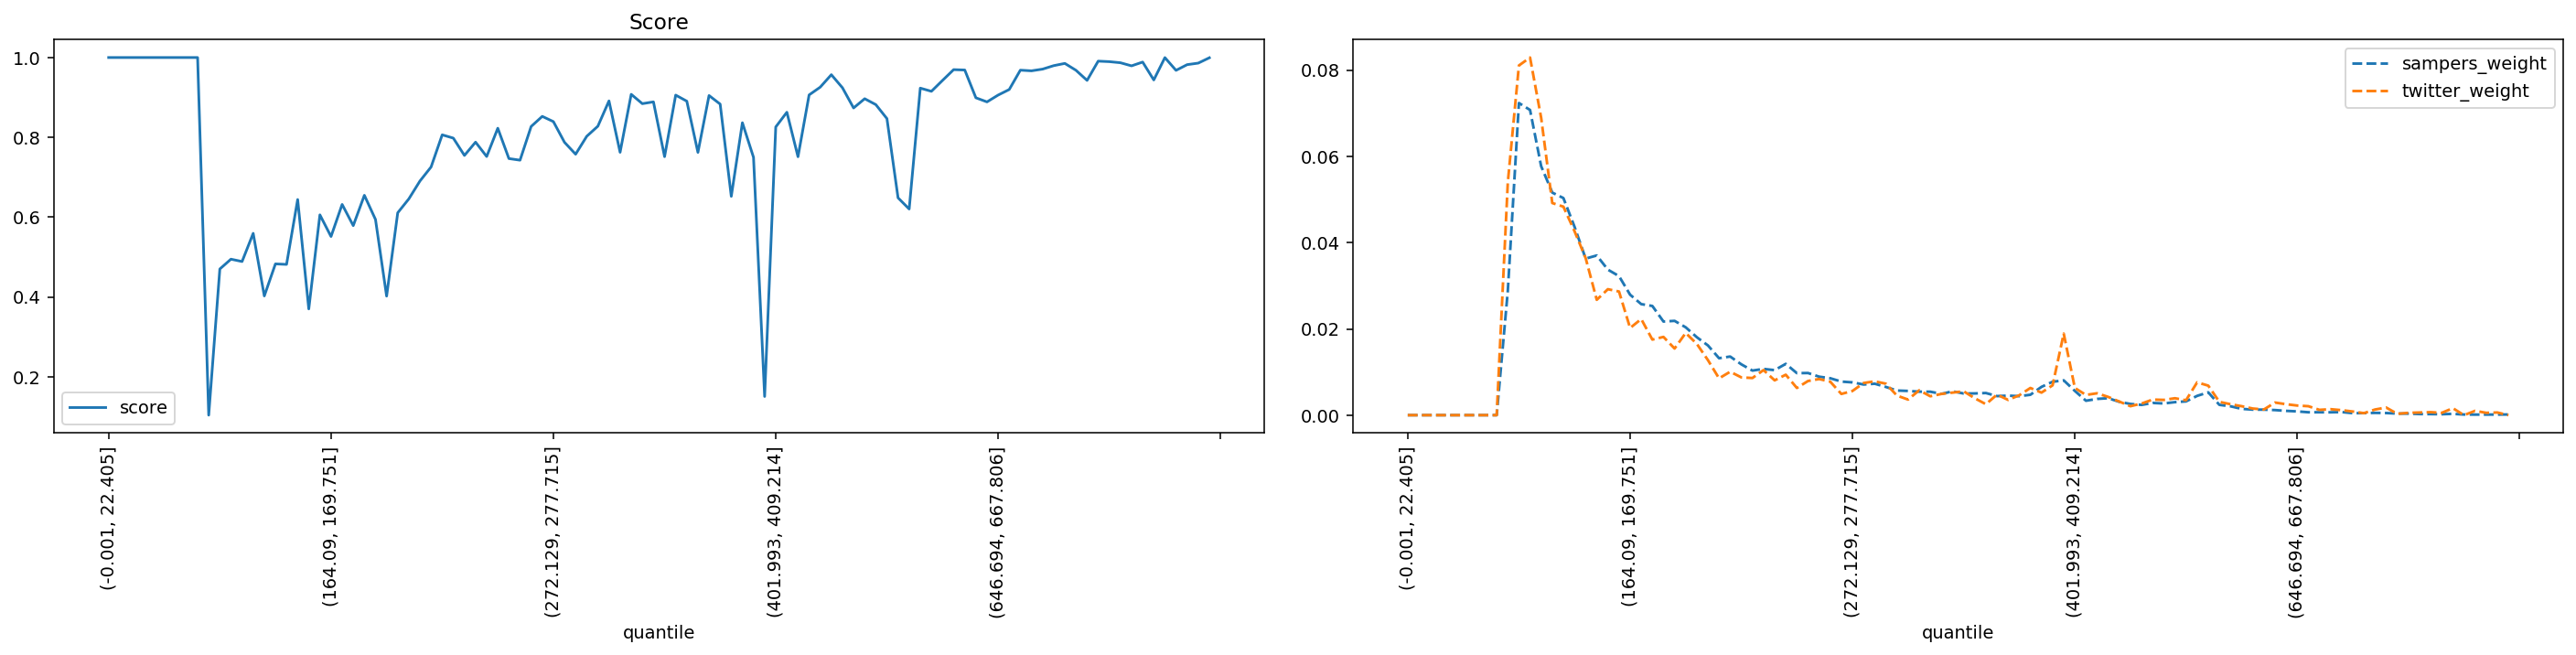

The file beside this chart, header and first rows:
quantile, score, sampers_weight, twitter_weight
(-0.001, 22.405], 1.0, 0.0, 0.0
(22.405, 35.395], 1.0, 0.0, 0.0
(35.395, 46.554], 1.0, 0.0, 0.0
(46.554, 56.061], 1.0, 0.0, 0.0
(56.061, 64.93], 1.0, 0.0, 0.0
(64.93, 73.165], 1.0, 0.0, 0.0
(73.165, 80.94], 1.0, 0.0, 0.0
(80.94, 88.329], 1.0, 0.0, 0.0
(88.329, 95.338], 1.0, 0.0, 0.0
(95.338, 102.07], 0.1038, 0.02881, 0.05394
(102.07, 108.851], 0.4701, 0.07236, 0.08107
(108.851, 115.402], 0.4947, 0.07075, 0.08291
(115.402, 121.788], 0.4888, 0.05771, 0.06893
(121.788, 128.103], 0.5594, 0.05159, 0.04918
(128.103, 134.5], 0.4025, 0.05033, 0.04833
(134.5, 140.658], 0.4828, 0.04368, 0.04265
(140.658, 146.534], 0.4816, 0.0363, 0.03642
(146.534, 152.416], 0.6441, 0.03702, 0.02674
(152.416, 158.282], 0.37, 0.03373, 0.0292
(158.282, 164.09], 0.6057, 0.03224, 0.02866
(164.09, 169.751], 0.5515, 0.02792, 0.02021
(169.751, 175.259], 0.6319, 0.02574, 0.02228
(175.259, 180.935], 0.5787, 0.02531, 0.01752
(180.935, 186.282], 0.6547, 0.02171, 0.01813
(186.282, 191.76], 0.5942, 0.02186, 0.01544
(191.76, 197.086], 0.4021, 0.02036, 0.01906
(197.086, 202.626], 0.611, 0.01807, 0.01652
(202.626, 207.999], 0.6458, 0.01616, 0.01276
(207.999, 213.47], 0.6906, 0.0132, 0.008529
(213.47, 218.954], 0.7258, 0.01359, 0.01007
(218.954, 224.269], 0.8063, 0.01178, 0.00876
(224.269, 229.603], 0.798, 0.01033, 0.008606
(229.603, 234.752], 0.7547, 0.01072, 0.01045
(234.752, 239.974], 0.7879, 0.01043, 0.008068
(239.974, 245.254], 0.7519, 0.01189, 0.009375
(245.254, 250.51], 0.8228, 0.009735, 0.006301
(250.51, 255.844], 0.7468, 0.009768, 0.007915
(255.844, 261.162], 0.7427, 0.008921, 0.008376
(261.162, 266.661], 0.8272, 0.008557, 0.007761
(266.661, 272.129], 0.8525, 0.007782, 0.004918
(272.129, 277.715], 0.8394, 0.0076, 0.005609
(277.715, 283.342], 0.7875, 0.007103, 0.007454
(283.342, 289.14], 0.7577, 0.007285, 0.007838
(289.14, 295.075], 0.8026, 0.006542, 0.0073
(295.075, 301.331], 0.8279, 0.005703, 0.004534
(301.331, 307.68], 0.8913, 0.005613, 0.003611
(307.68, 313.891], 0.7625, 0.005442, 0.005763
(313.891, 320.547], 0.9078, 0.005435, 0.00438
(320.547, 326.988], 0.8844, 0.004934, 0.004918
(326.988, 333.082], 0.8889, 0.005519, 0.005225
(333.082, 339.529], 0.7516, 0.005021, 0.005533
(339.529, 346.178], 0.9058, 0.005034, 0.003919
(346.178, 352.733], 0.8906, 0.005131, 0.002536
(352.733, 359.7], 0.7623, 0.004414, 0.004764
(359.7, 366.652], 0.9048, 0.004521, 0.003535
(366.652, 373.677], 0.8833, 0.004402, 0.00461
(373.677, 380.777], 0.6521, 0.004726, 0.006301
(380.777, 387.825], 0.8366, 0.006555, 0.005225
(387.825, 394.882], 0.7499, 0.007741, 0.006916
(394.882, 401.993], 0.1506, 0.008068, 0.0189
... 40 more rows
